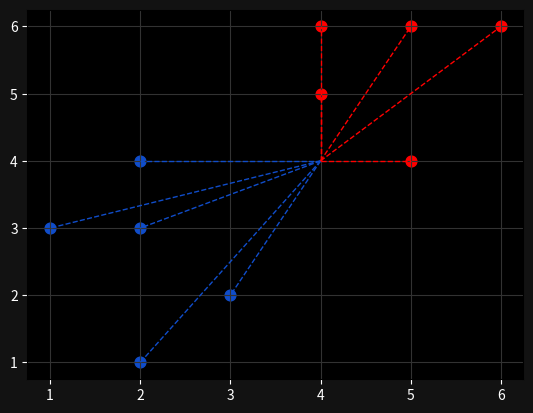

Python code for this plot:
import numpy as np
import matplotlib.pyplot as plt
from collections import Counter

points = {"blue": [[2, 4], [1, 3], [2, 3], [3, 2], [2, 1]],
          "red": [[5, 6], [4, 5], [4, 6], [6, 6], [5, 4]]}

new_point = [4, 4]

#funkcja do oblicznania odgleglosci miedzy punktami
def euclidean_distance(p, q):
    np.sqrt(np.sum((np.array(p) - np.array(q)) ** 2))


class KNN:
    #konstruktor klasy KNN
    def __init__(self, k=3):
        self.k = k
        self.point = None

    def fit(self, points):
        self.points = points

    def predict(self, new_point):
        distances = []

        for category in self.points:
            for point in self.points[category]:
                distance = euclidean_distance(point, new_point)
                distances.append([distance, category])

        categories = [category[1] for category in sorted(distances)[:self.k]]
        result = Counter(categories).most_common(1)[0][0]
        return result

clf = KNN()
clf.fit(points)
print(clf.predict(new_point))

ax = plt.subplot()
ax.grid(True, color='#323232')

ax.set_facecolor('black')
ax.figure.set_facecolor('#121212')
ax.tick_params(axis='x', colors='white')
ax.tick_params(axis='y', colors='white')

[ax.scatter(point[0], point[1], color='#104DCA', s=60) for point in points['blue']]
[ax.scatter(point[0], point[1], color='#FF0000', s=60) for point in points['red']]

[ax.plot([new_point[0], point[0]], [new_point[1], point[1]], color='#104DCA', linestyle='--', linewidth=1) for point in points['blue']]
[ax.plot([new_point[0], point[0]], [new_point[1], point[1]], color='#FF0000', linestyle='--', linewidth=1) for point in points['red']]

plt.show()